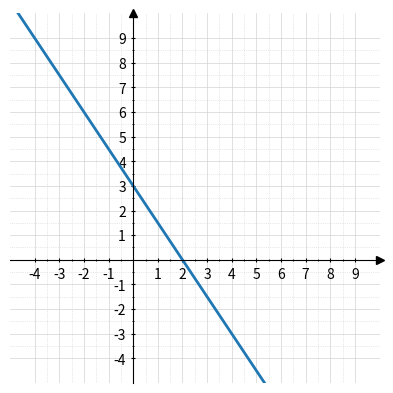

Write the Python code that produced this figure.
import matplotlib.pyplot as plt
import numpy as np

x = np.linspace(-10, 10, 100)
y = -1.5 * x + 3

fig, ax = plt.subplots()
ax.spines[["left", "bottom"]].set_position(("data", 0))
ax.spines[["top", "right"]].set_visible(False)
ax.plot(1, 0, ">k", transform=ax.get_yaxis_transform(), clip_on=False)
ax.plot(0, 1, "^k", transform=ax.get_xaxis_transform(), clip_on=False)
ax.plot(x, y, linewidth=2)
ax.set_xlim(-5, 10)
ax.set_ylim(-5, 10)
ax.set_xticks([i for i in np.arange(-4, 10) if i != 0])
ax.set_xticks([i for i in np.arange(-3.5, 9)], minor=True)
ax.set_yticks([i for i in np.arange(-4, 10) if i != 0])
ax.set_yticks([i for i in np.arange(-3.5, 9)], minor=True)
ax.tick_params(which="both", direction="inout")
for i in ax.get_xticks():
    ax.axvline(i, color="lightgray", linewidth=0.5, zorder=-10)
for i in ax.get_yticks():
    ax.axhline(i, color="lightgray", linewidth=0.5, zorder=-10)
for i in ax.get_xticks(minor=True):
    ax.axvline(i, color="lightgray", linewidth=0.5, linestyle=":", zorder=-10)
for i in ax.get_yticks(minor=True):
    ax.axhline(i, color="lightgray", linewidth=0.5, linestyle=":", zorder=-10)
ax.set_aspect("equal")

plt.show()
